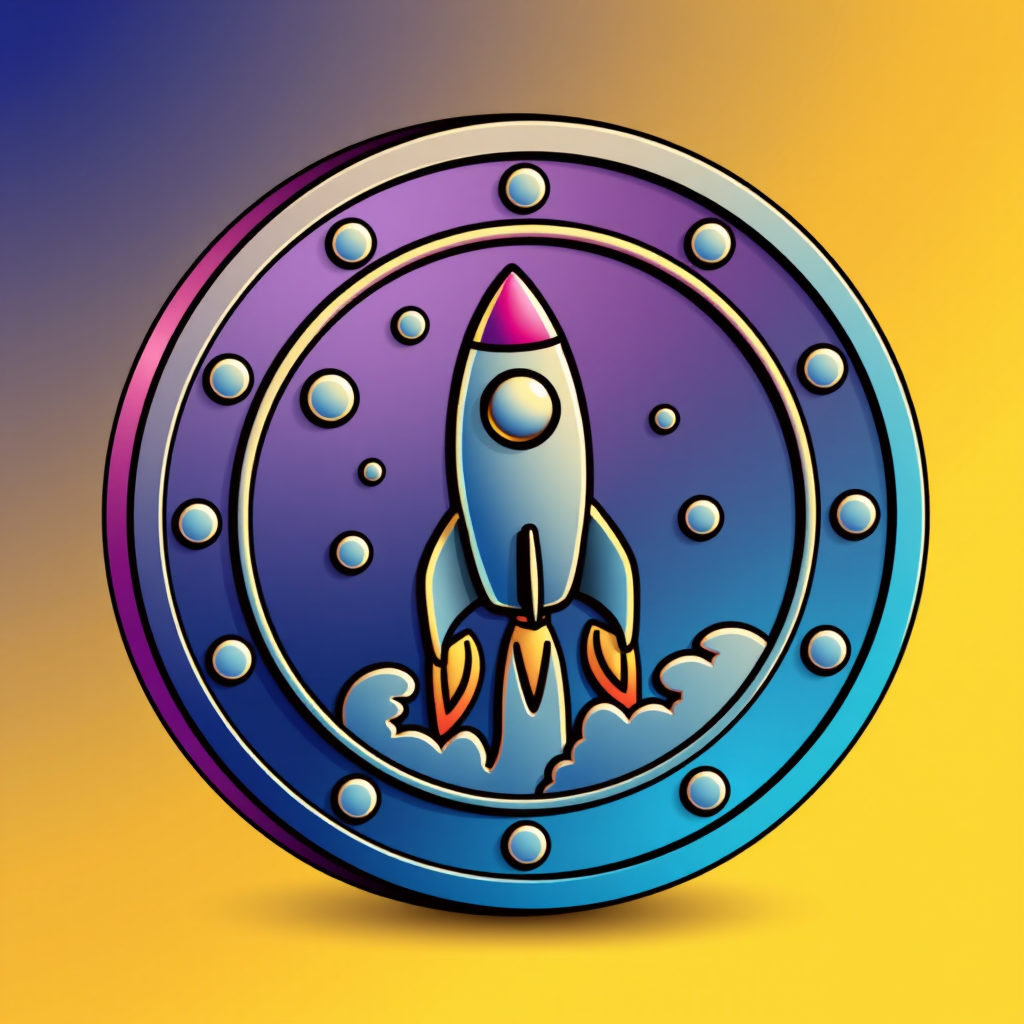
Generation parameters embedded in this image by ComfyUI (PNG 'prompt' text chunk: the API-format workflow graph, JSON):
{"6":{"inputs":{"text":"cute 3d detailed coin with indigo color with rocket draw, vector style, colorful gradient background,","clip":["30",1]},"class_type":"CLIPTextEncode"},"8":{"inputs":{"samples":["31",0],"vae":["30",2]},"class_type":"VAEDecode"},"9":{"inputs":{"filename_prefix":"ComfyUI","images":["8",0]},"class_type":"SaveImage"},"27":{"inputs":{"width":1024,"height":1024,"batch_size":1},"class_type":"EmptySD3LatentImage"},"30":{"inputs":{"ckpt_name":"flux1-schnell-fp8.safetensors"},"class_type":"CheckpointLoaderSimple"},"31":{"inputs":{"seed":800532000901879,"steps":4,"cfg":1.0,"sampler_name":"euler","scheduler":"simple","denoise":1.0,"model":["30",0],"positive":["6",0],"negative":["33",0],"latent_image":["27",0]},"class_type":"KSampler"},"33":{"inputs":{"text":"","clip":["30",1]},"class_type":"CLIPTextEncode"}}